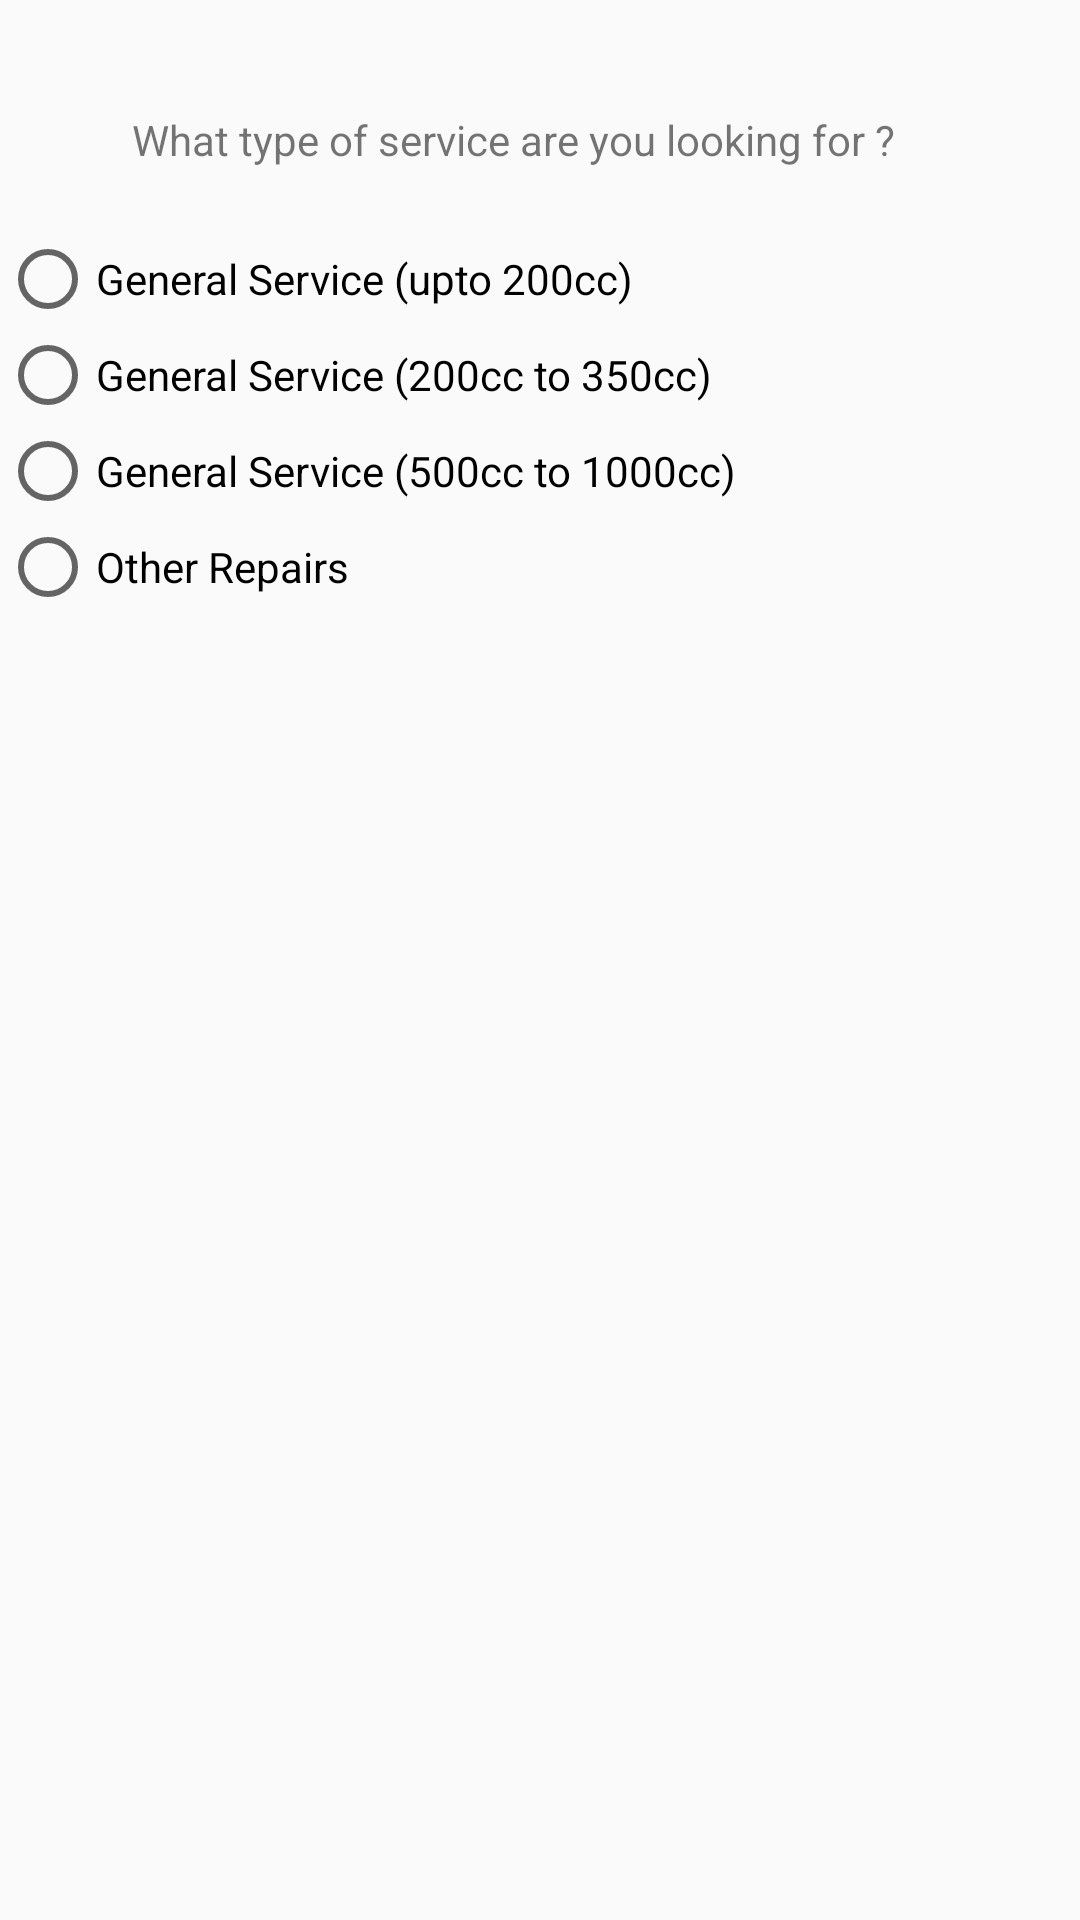

This screen was rendered from an Android layout file. Write that file and the resources it references.
<!-- AndroidManifest.xml: application theme AppTheme -->
<!-- res/layout/activity_activ111.xml -->
<?xml version="1.0" encoding="utf-8"?>

<RelativeLayout xmlns:android="http://schemas.android.com/apk/res/android"
    xmlns:app="http://schemas.android.com/apk/res-auto"
    xmlns:tools="http://schemas.android.com/tools"
    android:layout_width="match_parent"
    android:layout_height="match_parent"
    tools:context="com.example.example.services.Activ111">


    <TextView
        android:id="@+id/textView2"
        android:layout_width="wrap_content"
        android:layout_height="wrap_content"
        android:layout_alignParentStart="true"
        android:layout_alignParentTop="true"
        android:layout_marginStart="44dp"
        android:layout_marginTop="37dp"
        android:text="What type of service are you looking for ?" />

    <RadioGroup
        android:layout_width="fill_parent"
        android:layout_height="wrap_content"
        android:orientation="vertical"

        android:layout_below="@+id/textView2"
        android:layout_alignParentStart="true">

    <RadioButton
        android:id="@+id/generalserv1"
        android:layout_width="wrap_content"
        android:layout_height="wrap_content"
        android:layout_marginTop="21dp"
        android:text="General Service (upto 200cc)"
        android:onClick="onRadioButtonClicked_3"

        />

    <RadioButton
        android:id="@+id/generalserv2"
        android:layout_width="wrap_content"
        android:layout_height="wrap_content"
        android:text="General Service (200cc to 350cc)"
        android:onClick="onRadioButtonClicked_3"
        />

        <RadioButton
            android:id="@+id/generalserv3"
            android:layout_width="wrap_content"
            android:layout_height="wrap_content"
            android:text="General Service (500cc to 1000cc)"
        android:onClick="onRadioButtonClicked_3"
         />

    <RadioButton
        android:id="@+id/generalserv4"
        android:layout_width="wrap_content"
        android:layout_height="wrap_content"
        android:text="Other Repairs"
        android:onClick="onRadioButtonClicked_3"
        />


</RadioGroup>

</RelativeLayout>
<!-- resources referenced by this layout -->
<resources>
  <style name="AppTheme" parent="Theme.AppCompat.Light.DarkActionBar">
          
          <item name="colorPrimary">@color/colorPrimary</item>
          <item name="colorPrimaryDark">@color/colorPrimaryDark</item>
          <item name="colorAccent">@color/colorAccent</item>
      </style>
  <color name="colorPrimary">#3F51B5</color>
  <color name="colorPrimaryDark">#303F9F</color>
  <color name="colorAccent">#FF4081</color>
</resources>
